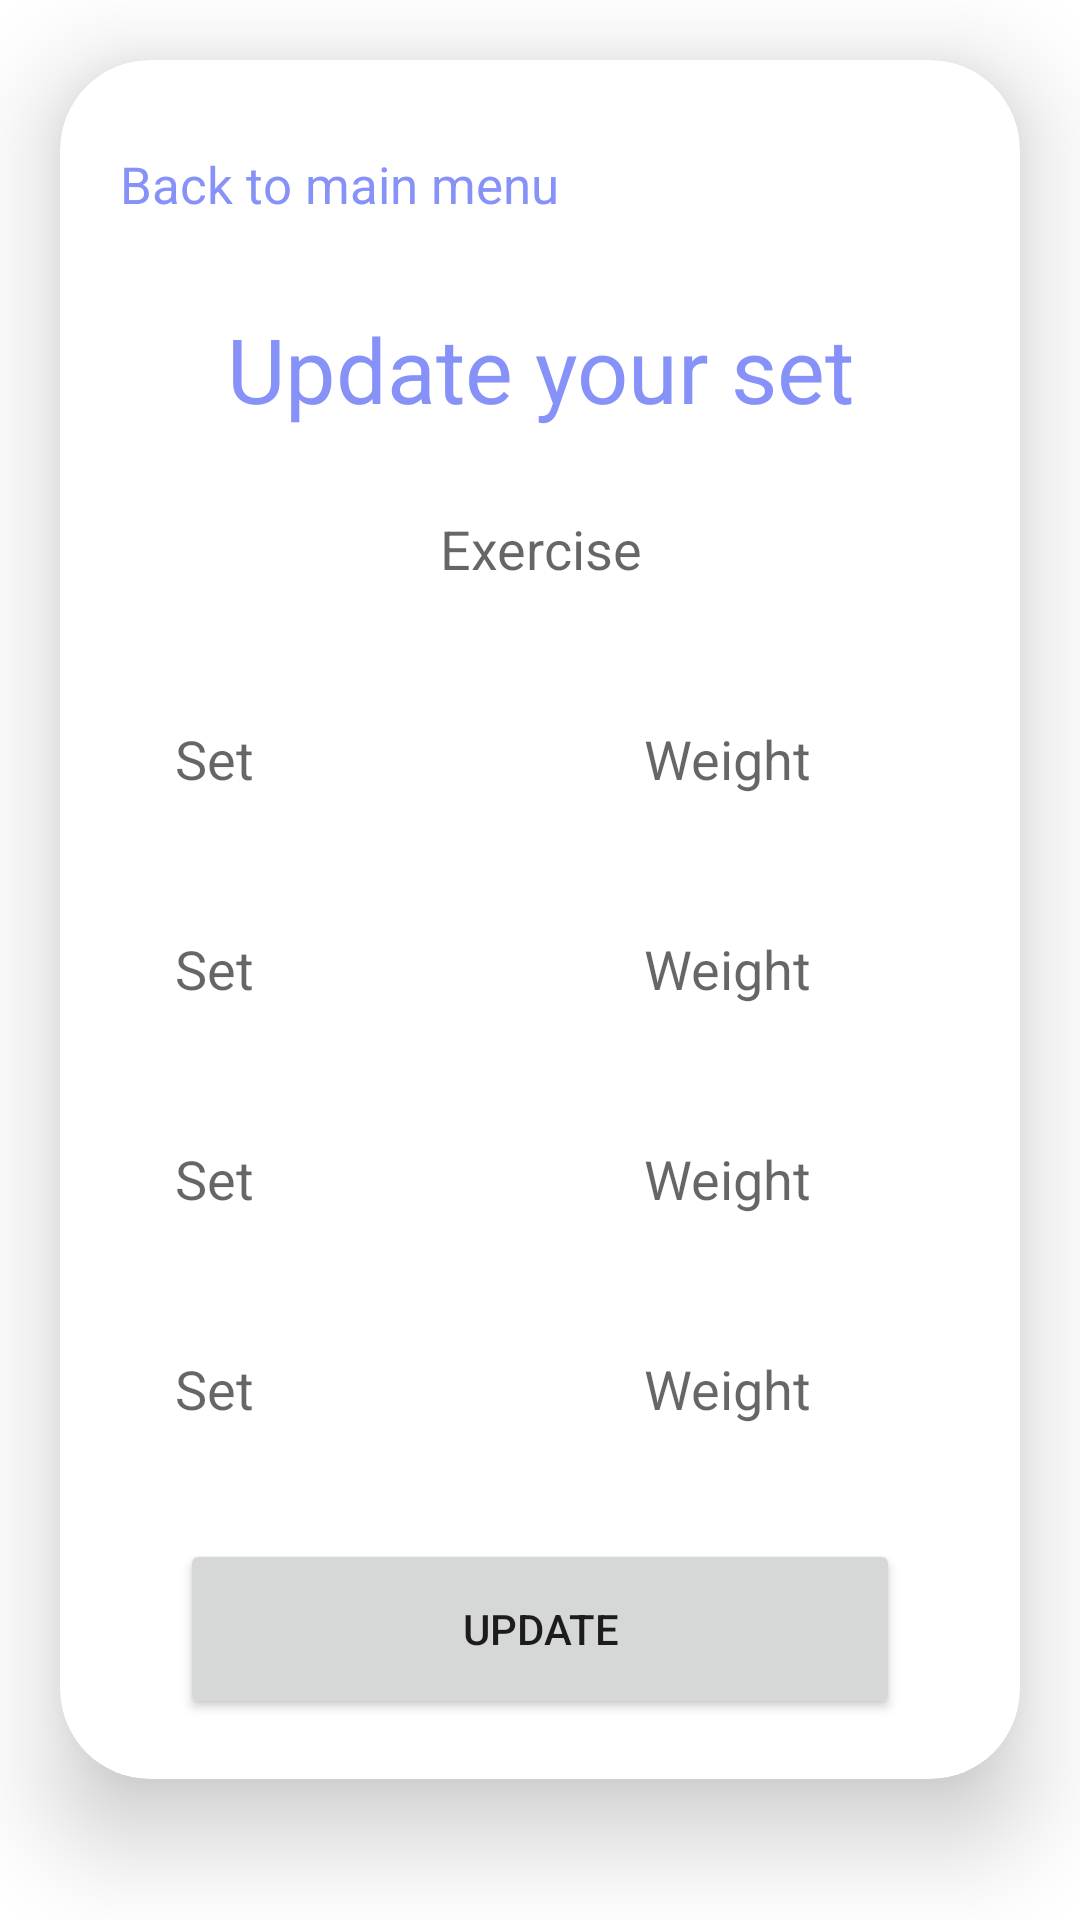

The Android layout XML behind this screen, and the referenced resources:
<!-- AndroidManifest.xml: application theme Theme.Gymnasios -->
<!-- res/layout/activity_update.xml -->
<?xml version="1.0" encoding="utf-8"?>
<ScrollView xmlns:android="http://schemas.android.com/apk/res/android"
    android:layout_width="match_parent"
    android:layout_height="match_parent"
    xmlns:app="http://schemas.android.com/apk/res-auto"
    xmlns:tools="http://schemas.android.com/tools"
    android:orientation="vertical"
    tools:context=".AddWorkoutActivity">


    <androidx.cardview.widget.CardView
        android:layout_width="match_parent"
        android:layout_height="wrap_content"
        android:layout_marginTop="20dp"
        android:layout_marginEnd="20dp"
        android:layout_marginStart="20dp"
        app:cardCornerRadius="30dp"
        app:cardElevation="20dp">


        <LinearLayout
            android:layout_width="match_parent"
            android:layout_height="wrap_content"
            android:orientation="vertical"
            android:layout_gravity="center_horizontal"
            android:padding="20dp"
            android:background="@drawable/lavender_border">

            <TextView
                android:id="@+id/tvBackFromUpdateWorkout"
                android:layout_width="wrap_content"
                android:layout_height="wrap_content"
                android:layout_alignParentStart="true"
                android:layout_alignParentTop="true"
                android:layout_marginStart="0dp"
                android:layout_marginTop="10dp"
                android:text="Back to main menu"
                android:textColor="@color/lavender"
                android:textSize="17dp" />


            <TextView
                android:layout_width="match_parent"
                android:layout_height="wrap_content"
                android:text="Update your set"
                android:textSize="30dp"
                android:textAlignment="center"
                android:textColor="@color/lavender"
                android:layout_marginTop="30dp"/>

            <EditText
                android:layout_width="match_parent"
                android:layout_height="60dp"
                android:id="@+id/updateExcerciseName"
                android:background="@drawable/lavender_border"
                android:layout_marginTop="10dp"
                android:padding="16dp"
                android:hint="Exercise"
                android:gravity="center|center_vertical"/>

            <LinearLayout
                android:layout_width="match_parent"
                android:layout_height="wrap_content"
                android:orientation="horizontal"
                android:gravity="end">

                <EditText
                    android:id="@+id/updateFirstSet"
                    android:layout_width="155dp"
                    android:layout_height="60dp"
                    android:layout_marginTop="10dp"
                    android:background="@drawable/lavender_border"
                    android:gravity="center|center_vertical"
                    android:hint="Set"
                    android:padding="16dp" />

                <EditText
                    android:id="@+id/updateFirstWeight"
                    android:layout_width="155dp"
                    android:layout_height="60dp"
                    android:layout_marginTop="10dp"
                    android:layout_marginLeft="16dp"
                    android:background="@drawable/lavender_border"
                    android:gravity="center|center_vertical"
                    android:hint="Weight"
                    android:padding="16dp"/>

            </LinearLayout>


            <LinearLayout
                android:layout_width="match_parent"
                android:layout_height="wrap_content"
                android:orientation="horizontal"
                android:gravity="end">

                <EditText
                    android:id="@+id/updateSecondSet"
                    android:layout_width="155dp"
                    android:layout_height="60dp"
                    android:layout_marginTop="10dp"
                    android:background="@drawable/lavender_border"
                    android:gravity="center|center_vertical"
                    android:hint="Set"
                    android:padding="16dp" />

                <EditText
                    android:id="@+id/updateSecondWeight"
                    android:layout_width="155dp"
                    android:layout_height="60dp"
                    android:layout_marginTop="10dp"
                    android:layout_marginLeft="16dp"
                    android:background="@drawable/lavender_border"
                    android:gravity="center|center_vertical"
                    android:hint="Weight"
                    android:padding="16dp"/>

            </LinearLayout>

            <LinearLayout
                android:layout_width="match_parent"
                android:layout_height="wrap_content"
                android:orientation="horizontal"
                android:gravity="end">

                <EditText
                    android:id="@+id/updateThirdSet"
                    android:layout_width="155dp"
                    android:layout_height="60dp"
                    android:layout_marginTop="10dp"
                    android:background="@drawable/lavender_border"
                    android:gravity="center|center_vertical"
                    android:hint="Set"
                    android:padding="16dp" />

                <EditText
                    android:id="@+id/updateThirdWeight"
                    android:layout_width="155dp"
                    android:layout_height="60dp"
                    android:layout_marginTop="10dp"
                    android:layout_marginLeft="16dp"
                    android:background="@drawable/lavender_border"
                    android:gravity="center|center_vertical"
                    android:hint="Weight"
                    android:padding="16dp"/>

            </LinearLayout>


            <LinearLayout
                android:layout_width="match_parent"
                android:layout_height="wrap_content"
                android:orientation="horizontal"
                android:gravity="end">

                <EditText
                    android:id="@+id/updateFourthSet"
                    android:layout_width="155dp"
                    android:layout_height="60dp"
                    android:layout_marginTop="10dp"
                    android:background="@drawable/lavender_border"
                    android:gravity="center|center_vertical"
                    android:hint="Set"
                    android:padding="16dp" />

                <EditText
                    android:id="@+id/updateFourthWeight"
                    android:layout_width="155dp"
                    android:layout_height="60dp"
                    android:layout_marginTop="10dp"
                    android:layout_marginLeft="16dp"
                    android:background="@drawable/lavender_border"
                    android:gravity="center|center_vertical"
                    android:hint="Weight"
                    android:padding="16dp"/>

            </LinearLayout>

            <Button
                android:id="@+id/updateButton"
                android:layout_width="240dp"
                android:layout_height="60dp"
                android:layout_marginTop="20dp"
                android:gravity="center"
                android:layout_gravity="center"
                android:text="Update"
                app:cornerRadius="20dp" />

        </LinearLayout>

    </androidx.cardview.widget.CardView>

</ScrollView>
<!-- resources referenced by this layout -->
<resources>
  <color name="lavender">#8692F7</color>
  <style name="Theme.Gymnasios" parent="Theme.MaterialComponents.DayNight.DarkActionBar">
          
          <item name="colorPrimary">@color/lavender</item>
          <item name="colorPrimaryVariant">@color/lavender</item>
          <item name="colorOnPrimary">@color/white</item>
          
          <item name="colorSecondary">@color/teal_200</item>
          <item name="colorSecondaryVariant">@color/teal_700</item>
          <item name="colorOnSecondary">@color/black</item>
          
          <item name="android:statusBarColor">?attr/colorPrimaryVariant</item>
          
      </style>
  <color name="white">#FFFFFFFF</color>
  <color name="teal_200">#FF03DAC5</color>
  <color name="teal_700">#FF018786</color>
  <color name="black">#FF000000</color>
</resources>
